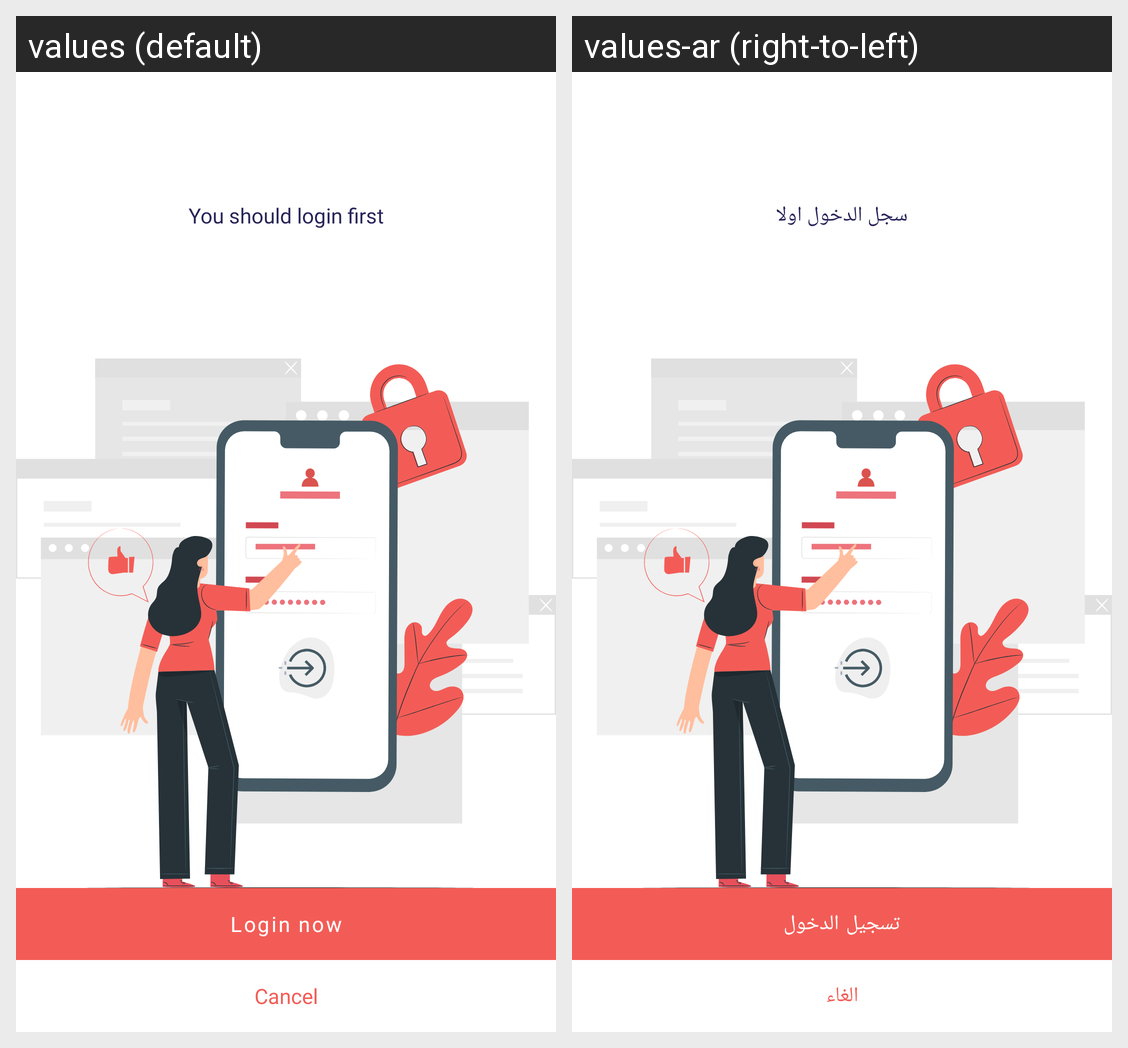

For this localized Android screen grid, give each drawn string resource with its value in every locale shown.
Android screen res/layout/fragment_to_login.xml rendered under 2 locales, left to right: values (default), values-ar (right-to-left). Device: Nexus 5 (rendered at 1080×1920; each locale shown at half size, 540×960, under a caption strip naming it); theme Theme.Ecommerce.
Strings drawn on this screen, with the default value and each locale's value (text and hints the layout hard-codes, and strings that could not be matched under every locale, appear in the picture but are not listed):

you_should_login_first
  values: You should login first
  values-ar: سجل الدخول اولا

login_now
  values: Login now
  values-ar: تسجيل الدخول

cancel
  values: Cancel
  values-ar: الغاء
